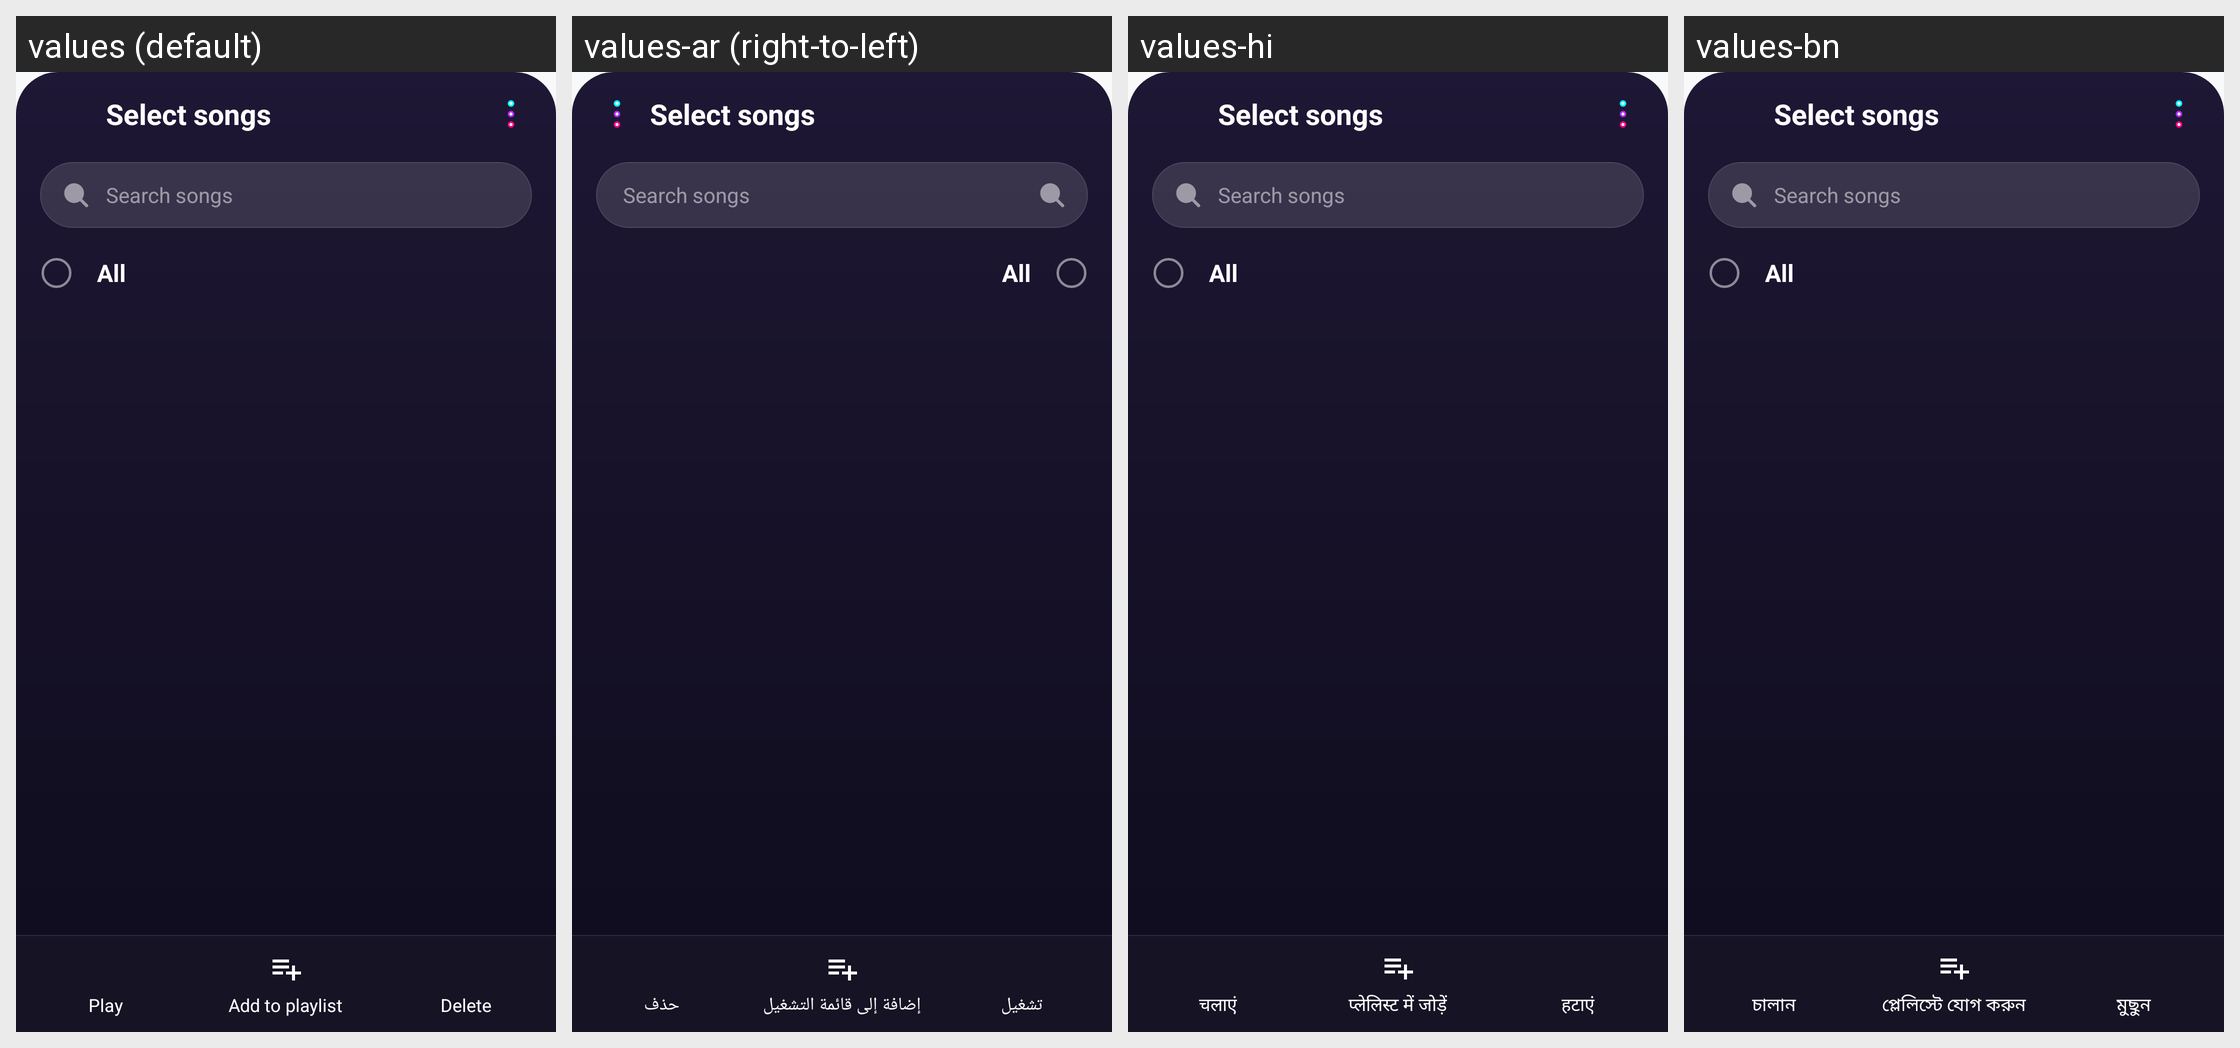

This grid shows one Android layout under several languages. Give, for every string resource on the screen, its name, the default text and each shown locale's text.
Android screen res/layout/bottom_sheet_select_songs.xml rendered under 4 locales, left to right: values (default), values-ar (right-to-left), values-hi, values-bn. Device: Nexus 5 (rendered at 1080×1920; each locale shown at half size, 540×960, under a caption strip naming it); theme Theme.MusicPlayerApp.
Other locales in the repository, not shown: values-cs, values-de, values-es, values-fa, values-fr, values-id, values-it, values-ja, values-ko, values-ms, values-pl, values-pt, values-ru, values-sv, values-th, values-tr, values-uk, values-vi, values-zh-rCN, values-zh-rTW.
Strings drawn on this screen, with the default value and each locale's value (text and hints the layout hard-codes, and strings that could not be matched under every locale, appear in the picture but are not listed):

select_songs
  values: Select songs
  values-ar: Select songs  [not translated; the default value is used]
  values-hi: Select songs  [not translated; the default value is used]
  values-bn: Select songs  [not translated; the default value is used]

search_songs_hint
  values: Search songs
  values-ar: Search songs  [not translated; the default value is used]
  values-hi: Search songs  [not translated; the default value is used]
  values-bn: Search songs  [not translated; the default value is used]

select_all
  values: All
  values-ar: All  [not translated; the default value is used]
  values-hi: All  [not translated; the default value is used]
  values-bn: All  [not translated; the default value is used]

btn_play
  values: Play
  values-ar: تشغيل
  values-hi: चलाएं
  values-bn: চালান

action_add_to_playlist
  values: Add to playlist
  values-ar: إضافة إلى قائمة التشغيل
  values-hi: प्लेलिस्ट में जोड़ें
  values-bn: প্লেলিস্টে যোগ করুন

action_delete
  values: Delete
  values-ar: حذف
  values-hi: हटाएं
  values-bn: মুছুন
